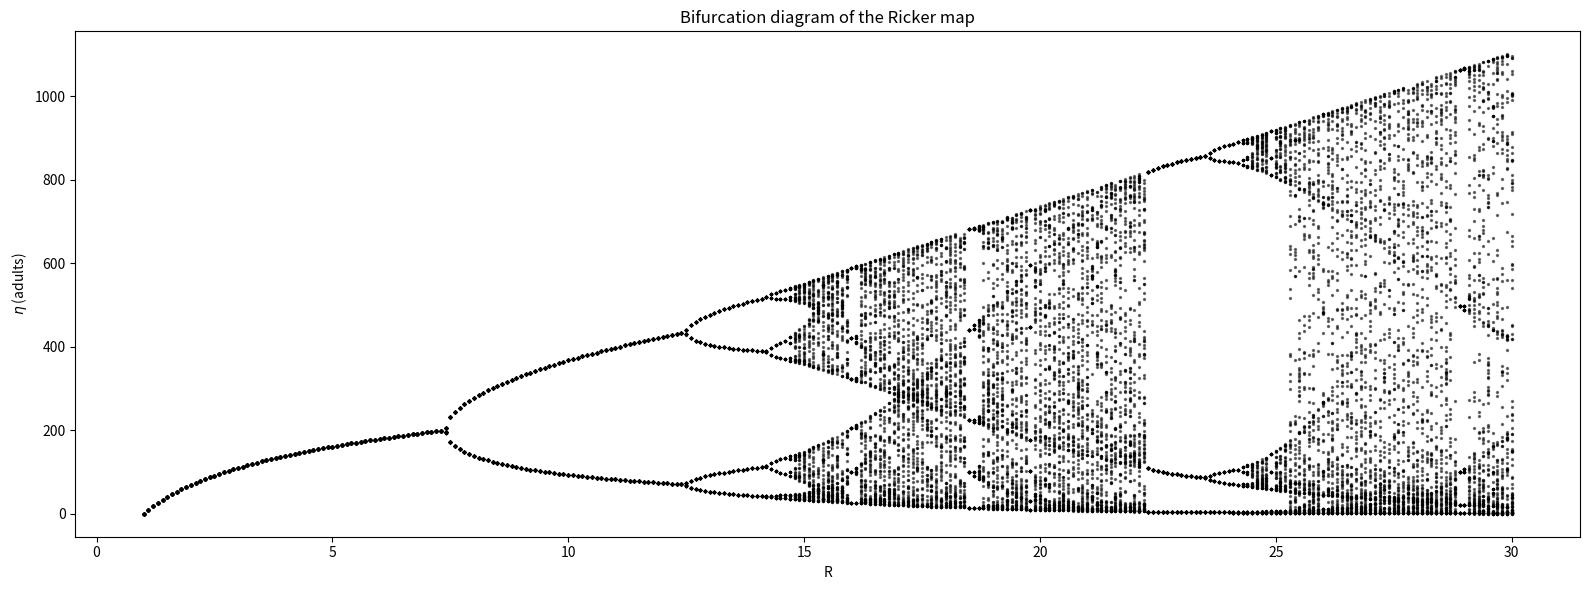
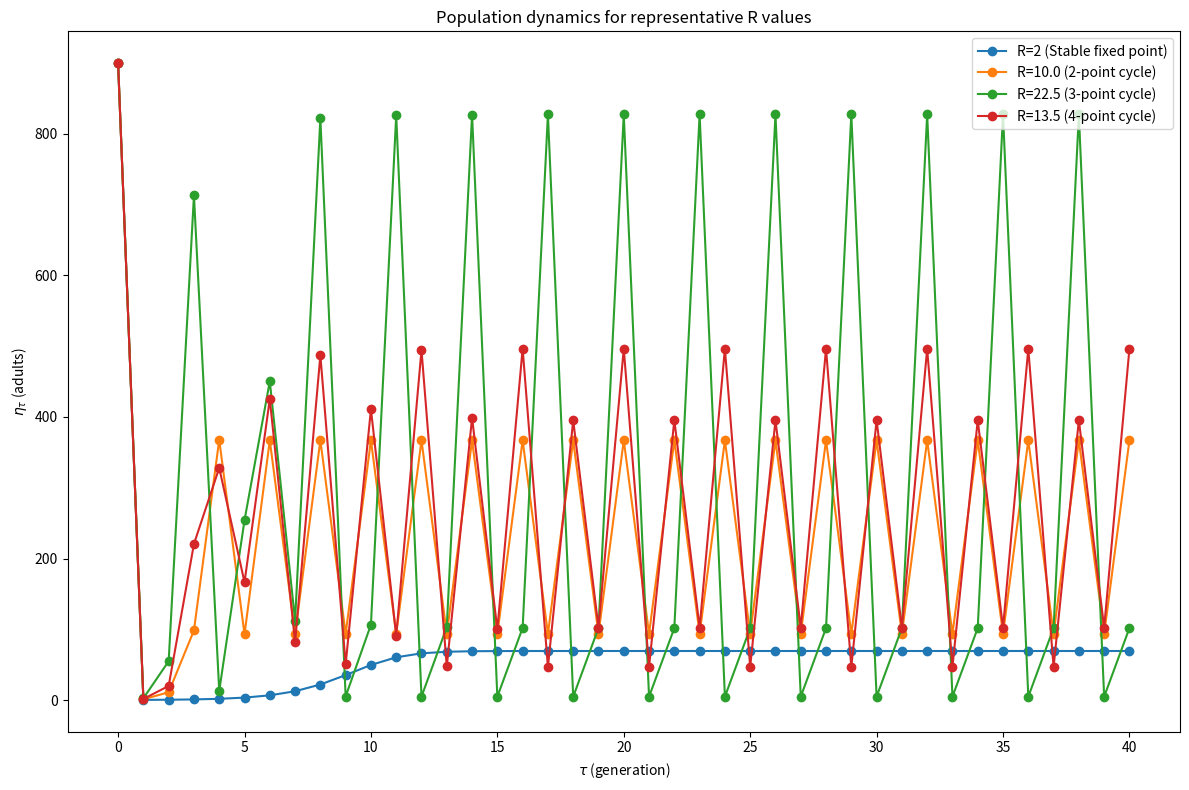
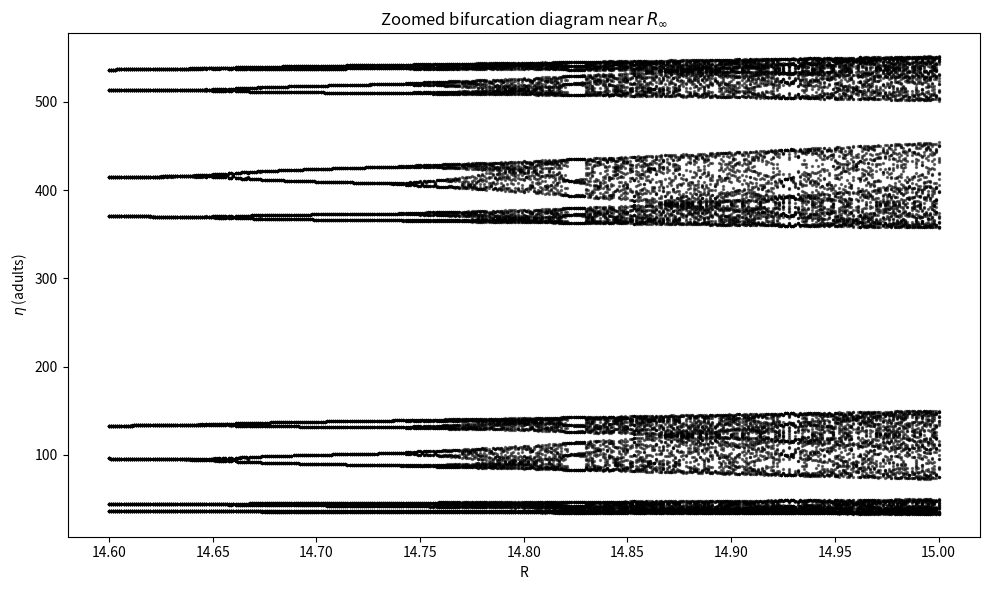
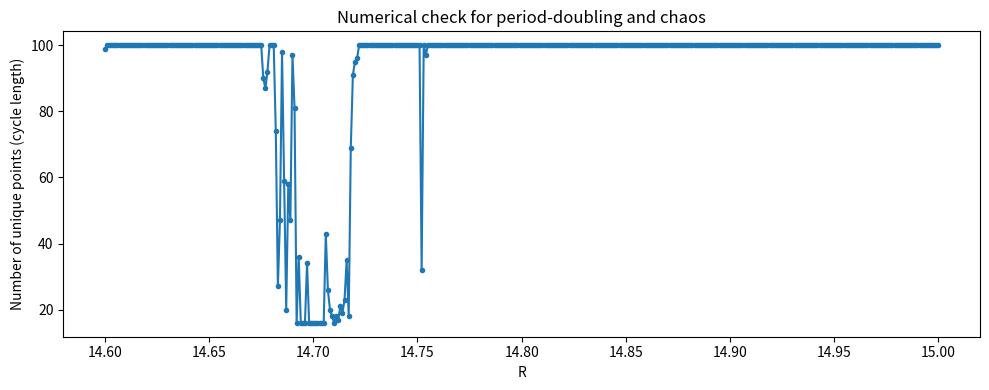

The script that saved these images, in order:
import numpy as np
import matplotlib.pyplot as plt

# Parameters
alpha = 0.01
eta0 = 900
generations = 300
last = 100


def ricker_map(R, alpha, eta0, generations):
    eta = np.zeros(generations)
    eta[0] = eta0
    for t in range(generations - 1):
        eta[t + 1] = R * eta[t] * np.exp(-alpha * eta[t])
    return eta


# --- (a) Bifurcation diagram ---
R_values = np.arange(1, 30.1, 0.1)
etas = []
for R in R_values:
    eta = ricker_map(R, alpha, eta0, generations)
    etas.append(eta[-last:])

R_plot = np.repeat(R_values, last)
eta_plot = np.concatenate(etas)

plt.figure(figsize=(16, 6))
plt.scatter(R_plot, eta_plot, s=2, color="k", alpha=0.5)
plt.xlabel("R")
plt.ylabel(r"$\eta$ (adults)")
plt.title("Bifurcation diagram of the Ricker map")
plt.tight_layout()
plt.savefig("ricker_bifurcation.png")
plt.show()

# --- (b) Population dynamics for representative R values ---
R_reps = [2, 10.0, 22.5, 13.5]
labels = ["Stable fixed point", "2-point cycle", "3-point cycle", "4-point cycle"]
plt.figure(figsize=(12, 8))
for R, label in zip(R_reps, labels):
    eta = ricker_map(R, alpha, eta0, 41)
    plt.plot(np.arange(41), eta, marker="o", label=f"R={R} ({label})")
plt.xlabel(r"$\tau$ (generation)")
plt.ylabel(r"$\eta_\tau$ (adults)")
plt.title("Population dynamics for representative R values")
plt.legend()
plt.tight_layout()
plt.savefig("ricker_representative_dynamics.png")
plt.show()


def detect_cycle_length(eta, tol=1e-6):
    unique_vals = np.unique(np.round(eta, decimals=6))
    return len(unique_vals)


for R in R_reps:
    eta = ricker_map(R, alpha, eta0, generations)
    cycle_length = detect_cycle_length(eta[-last:])
    print(f"Cycle length for R={R}: {cycle_length}")


# --- (d) Zoom in to estimate R_infty ---
R_zoom = np.arange(14.6, 15, 0.001)
etas_zoom = []
for R in R_zoom:
    eta = ricker_map(R, alpha, eta0, generations)
    etas_zoom.append(eta[-last:])

R_plot_zoom = np.repeat(R_zoom, last)
eta_plot_zoom = np.concatenate(etas_zoom)

plt.figure(figsize=(10, 6))
plt.scatter(R_plot_zoom, eta_plot_zoom, s=2, color="k", alpha=0.5)
plt.xlabel("R")
plt.ylabel(r"$\eta$ (adults)")
plt.title("Zoomed bifurcation diagram near $R_\\infty$")
plt.tight_layout()
plt.savefig("ricker_bifurcation_zoom.png")
plt.show()

cycle_lengths = []

for R in R_zoom:
    eta = ricker_map(R, alpha, eta0, generations)
    cycle_len = detect_cycle_length(eta[-last:])
    cycle_lengths.append(cycle_len)

# Plot cycle length vs R
import matplotlib.pyplot as plt

plt.figure(figsize=(10, 4))
plt.plot(R_zoom, cycle_lengths, ".-")
plt.xlabel("R")
plt.ylabel("Number of unique points (cycle length)")
plt.title("Numerical check for period-doubling and chaos")
plt.tight_layout()
plt.savefig("ricker_cycle_length_check.png")
plt.show()

# Print R values where cycle length jumps (indicative of bifurcations)
for R, cl in zip(R_zoom, cycle_lengths):
    if cl > 16:  # Arbitrary threshold for chaos
        print(f"Possible onset of chaos at R ≈ {R:.3f} (cycle length: {cl})")
        break
